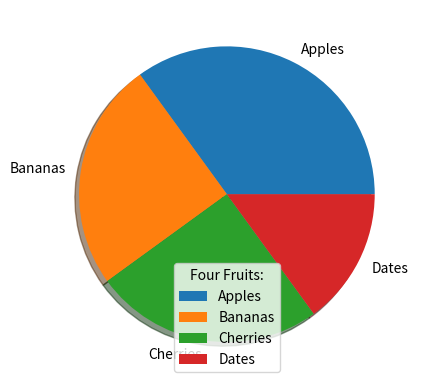

Reproduce this figure in Python.
import matplotlib.pyplot as plt
import numpy as np

y = np.array([35, 25, 25, 15])
mylabels = ["Apples", "Bananas", "Cherries", "Dates"]

plt.pie(y, labels = mylabels, shadow = True)
plt.legend(title = "Four Fruits:")
plt.show() 